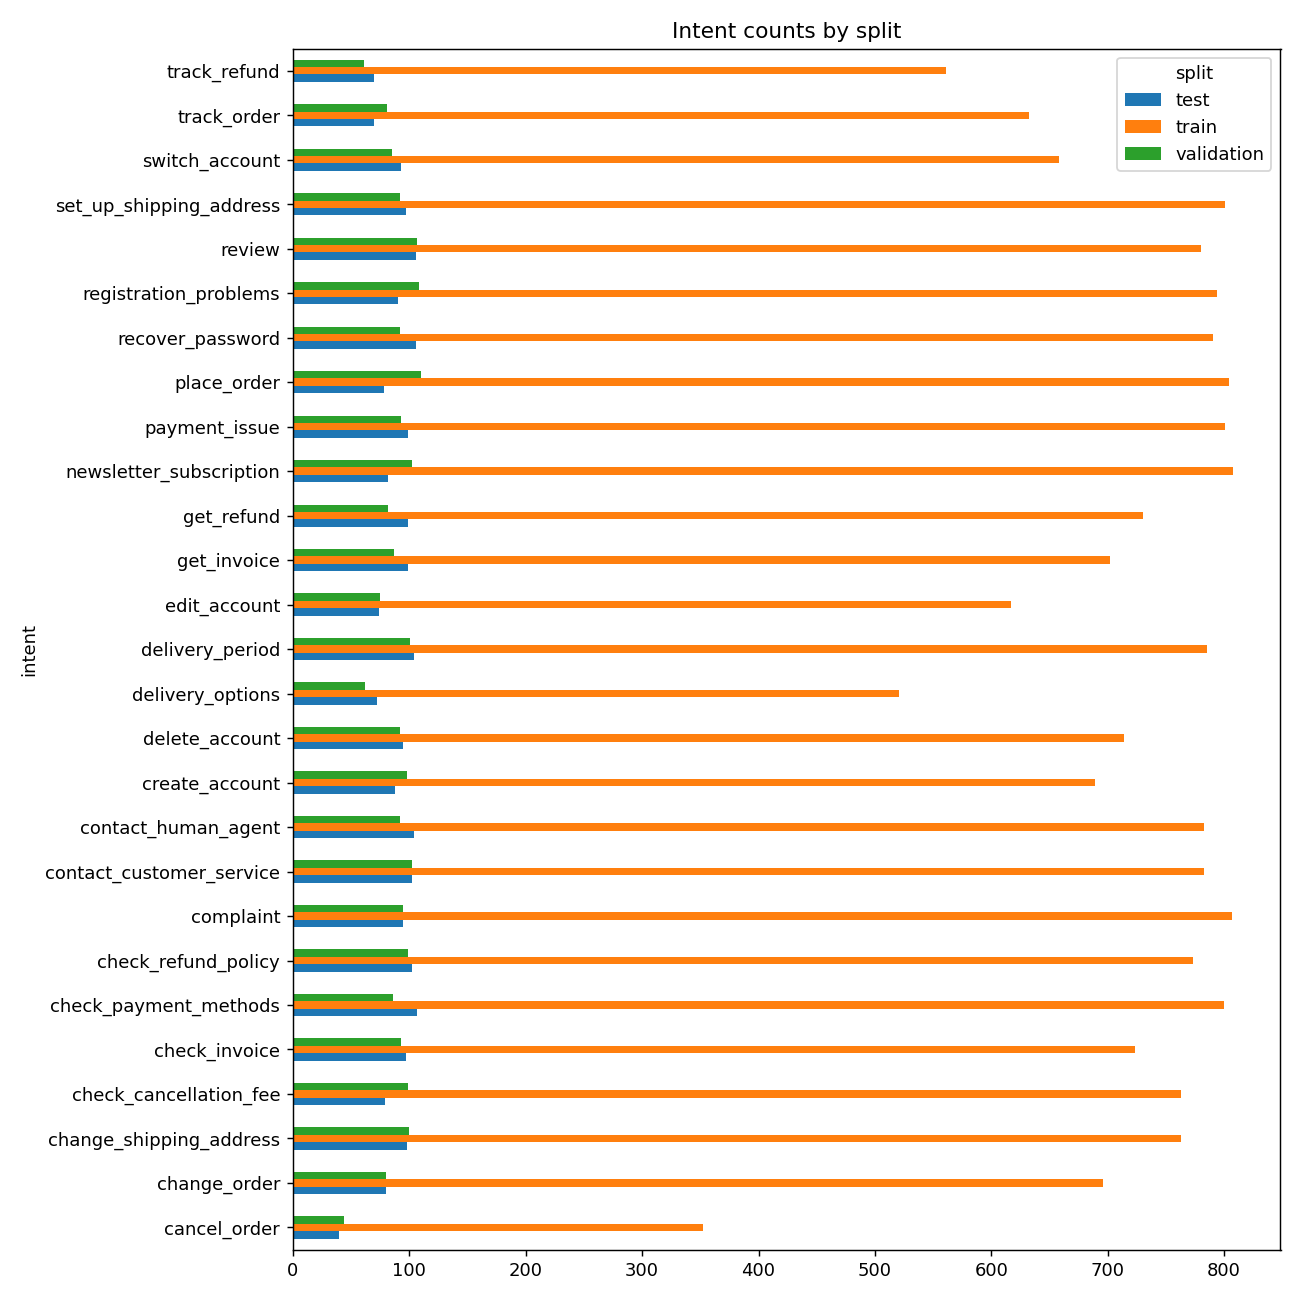

The data file committed next to this chart (first rows):
intent, test, train, validation
cancel_order, 40, 352, 44
change_order, 80, 696, 80
change_shipping_address, 98, 763, 100
check_cancellation_fee, 79, 763, 99
check_invoice, 97, 723, 93
check_payment_methods, 107, 800, 86
check_refund_policy, 102, 773, 99
complaint, 95, 807, 95
contact_customer_service, 102, 783, 102
contact_human_agent, 104, 783, 92
create_account, 88, 689, 98
delete_account, 95, 714, 92
delivery_options, 72, 521, 62
delivery_period, 104, 785, 101
edit_account, 74, 617, 75
get_invoice, 99, 702, 87
get_refund, 99, 730, 82
newsletter_subscription, 82, 808, 102
payment_issue, 99, 801, 93
place_order, 78, 804, 110
recover_password, 106, 790, 92
registration_problems, 90, 794, 108
review, 106, 780, 107
set_up_shipping_address, 97, 801, 92
switch_account, 93, 658, 85
track_order, 70, 632, 81
track_refund, 70, 561, 61
